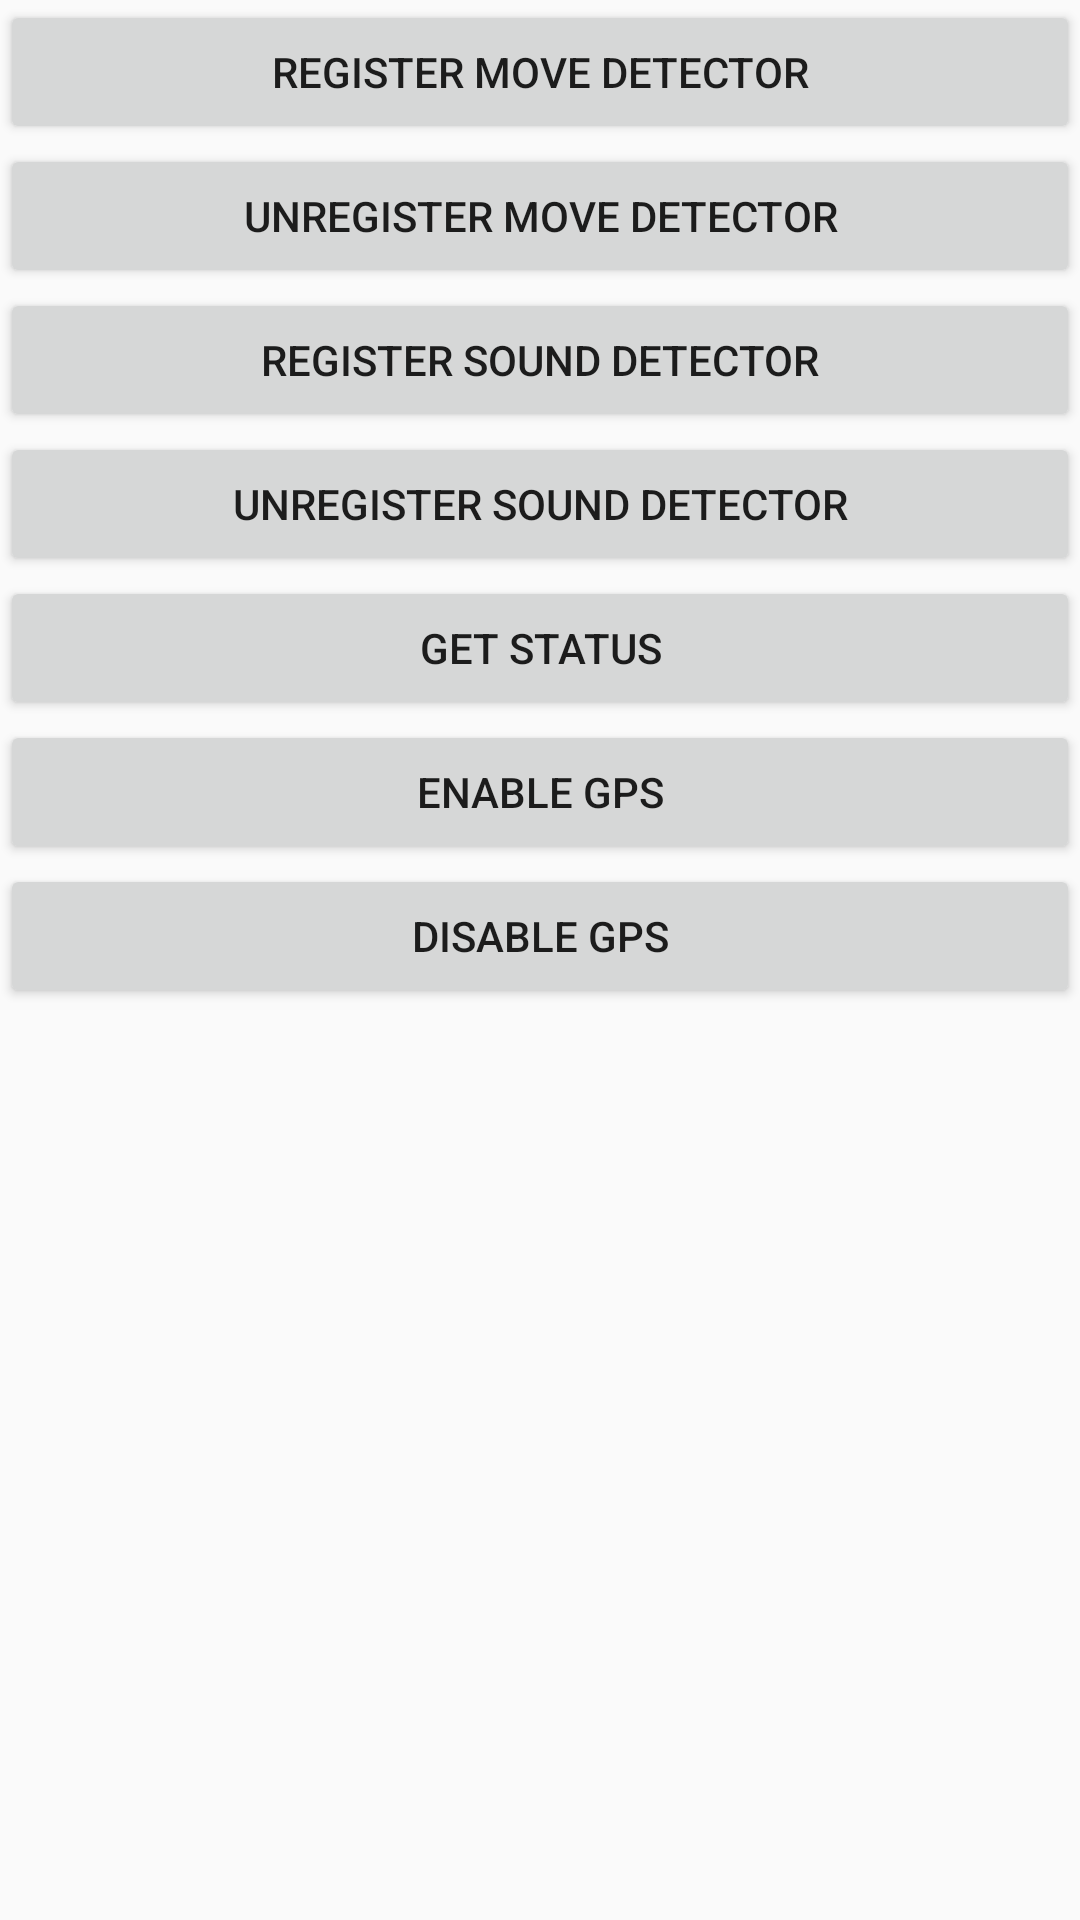

Android layout source for this screen:
<!-- AndroidManifest.xml: application theme AppTheme -->
<!-- res/layout/activity_main.xml -->
<?xml version="1.0" encoding="utf-8"?>
<LinearLayout xmlns:android="http://schemas.android.com/apk/res/android"
    xmlns:tools="http://schemas.android.com/tools"
    android:layout_width="match_parent"
    android:layout_height="match_parent"
    android:orientation="vertical"
    tools:context=".MainActivity">

    <Button
        android:id="@+id/actionRegMoveDetector"
        android:layout_width="match_parent"
        android:layout_height="wrap_content"
        android:text="Register move detector" />

    <Button
        android:id="@+id/actionUnregMoveDetector"
        android:layout_width="match_parent"
        android:layout_height="wrap_content"

        android:text="Unregister move detector" />

    <Button
        android:id="@+id/actionRegSoundDetector"
        android:layout_width="match_parent"
        android:layout_height="wrap_content"
        android:text="Register sound detector" />

    <Button
        android:id="@+id/actionUnregSoundDetector"
        android:layout_width="match_parent"
        android:layout_height="wrap_content"
        android:text="Unregister sound detector" />

    <Button
        android:id="@+id/actionStatus"
        android:layout_width="match_parent"
        android:layout_height="wrap_content"
        android:text="Get status"/>

    <Button
        android:id="@+id/actionEnableGps"
        android:layout_width="match_parent"
        android:layout_height="wrap_content"
        android:text="Enable GPS"/>

    <Button
        android:id="@+id/actionDisableGps"
        android:layout_width="match_parent"
        android:layout_height="wrap_content"
        android:text="Disable GPS"/>

    <TextView
        android:id="@+id/console"
        android:layout_margin="10dp"
        android:layout_width="match_parent"
        android:layout_height="300dp" />

</LinearLayout>
<!-- resources referenced by this layout -->
<resources>
  <style name="AppTheme" parent="Theme.AppCompat.Light">
          
          <item name="colorPrimary">@color/colorPrimary</item>
          <item name="colorPrimaryDark">@color/colorPrimaryDark</item>
          <item name="colorAccent">@color/colorAccent</item>
  
          <item name="preferenceTheme">
              @style/PreferenceThemeOverlay.v14.Material
          </item>
      </style>
  <!-- not gathered from this repository: default colours our renderer supplied (Android Studio template values) -->
  <color name="colorPrimary">#FF6200EE</color>
  <color name="colorPrimaryDark">#FF3700B3</color>
  <color name="colorAccent">#FF03DAC5</color>
</resources>
